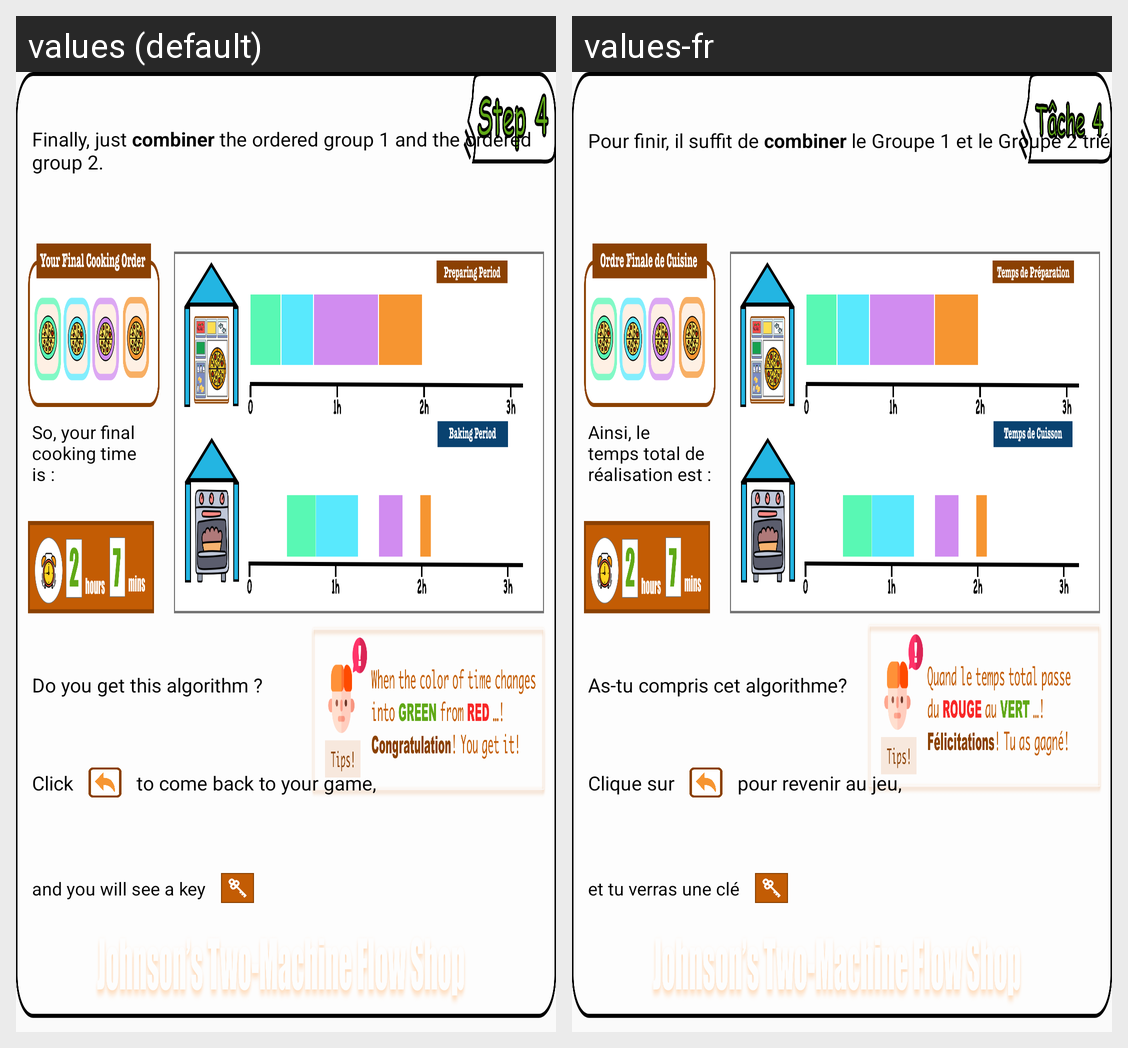

For this localized Android screen grid, give each drawn string resource with its value in every locale shown.
Android screen res/layout/fragment_explain_page_four.xml rendered under 2 locales, left to right: values (default), values-fr. Device: Nexus 5 (rendered at 1080×1920; each locale shown at half size, 540×960, under a caption strip naming it); theme AppTheme.
Strings drawn on this screen, with the default value and each locale's value (text and hints the layout hard-codes, and strings that could not be matched under every locale, appear in the picture but are not listed):

tutorial_p4_s1
  values: Finally, just combiner the ordered group 1 and the ordered group 2.
  values-fr: Pour finir, il suffit de combiner le Groupe 1 et le Groupe 2 triés.

tutorial_p4_s2
  values: So, your final cooking time is :
  values-fr: Ainsi, le temps total de réalisation est :

tutorial_p4_s3
  values: Do you get this algorithm ?
  values-fr: As-tu compris cet algorithme?

tutorial_p4_s4_a
  values: Click
  values-fr: Clique sur

tutorial_p4_s4_b
  values: to come back to your game,
  values-fr: pour revenir au jeu,

tutorial_p4_s5_a
  values: and you will see a key
  values-fr: et tu verras une clé
